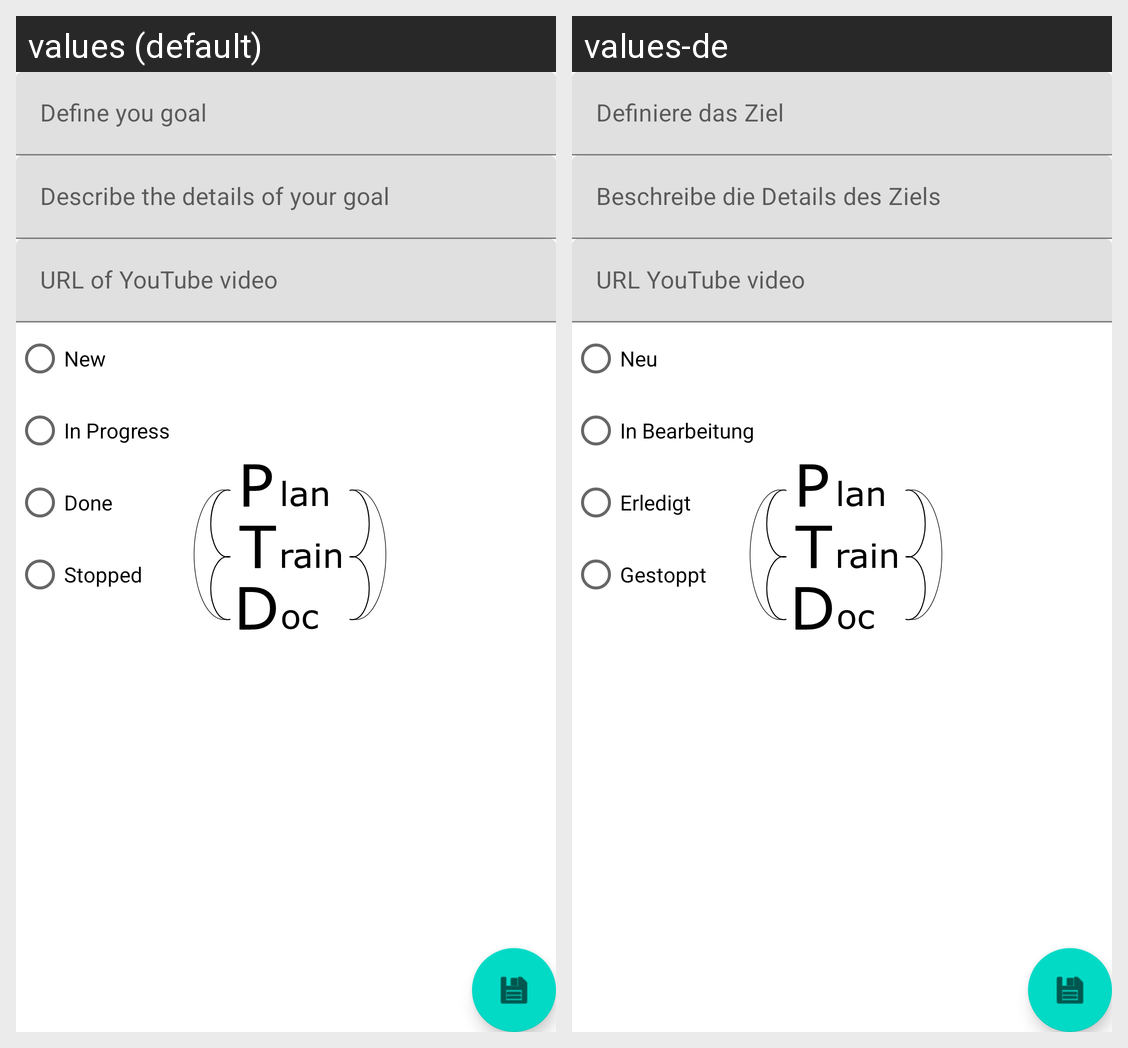

This grid shows one Android layout under two languages. Give, for every string resource on the screen, its name, the default text and each shown locale's text.
Android screen res/layout/add_modify_goal_fragment.xml rendered under 2 locales, left to right: values (default), values-de. Device: Nexus 5 (rendered at 1080×1920; each locale shown at half size, 540×960, under a caption strip naming it); theme splashScreenTheme.
Strings drawn on this screen, with the default value and each locale's value (text and hints the layout hard-codes, and strings that could not be matched under every locale, appear in the picture but are not listed):

add_goal_hint
  values: Define you goal
  values-de: Definiere das Ziel

add_details_hint
  values: Describe the details of your goal
  values-de: Beschreibe die Details des Ziels

add_youtube_hint
  values: URL of YouTube video
  values-de: URL YouTube video

status_new
  values: New
  values-de: Neu

status_inprogress
  values: In Progress
  values-de: In Bearbeitung

status_done
  values: Done
  values-de: Erledigt

status_stopped
  values: Stopped
  values-de: Gestoppt
